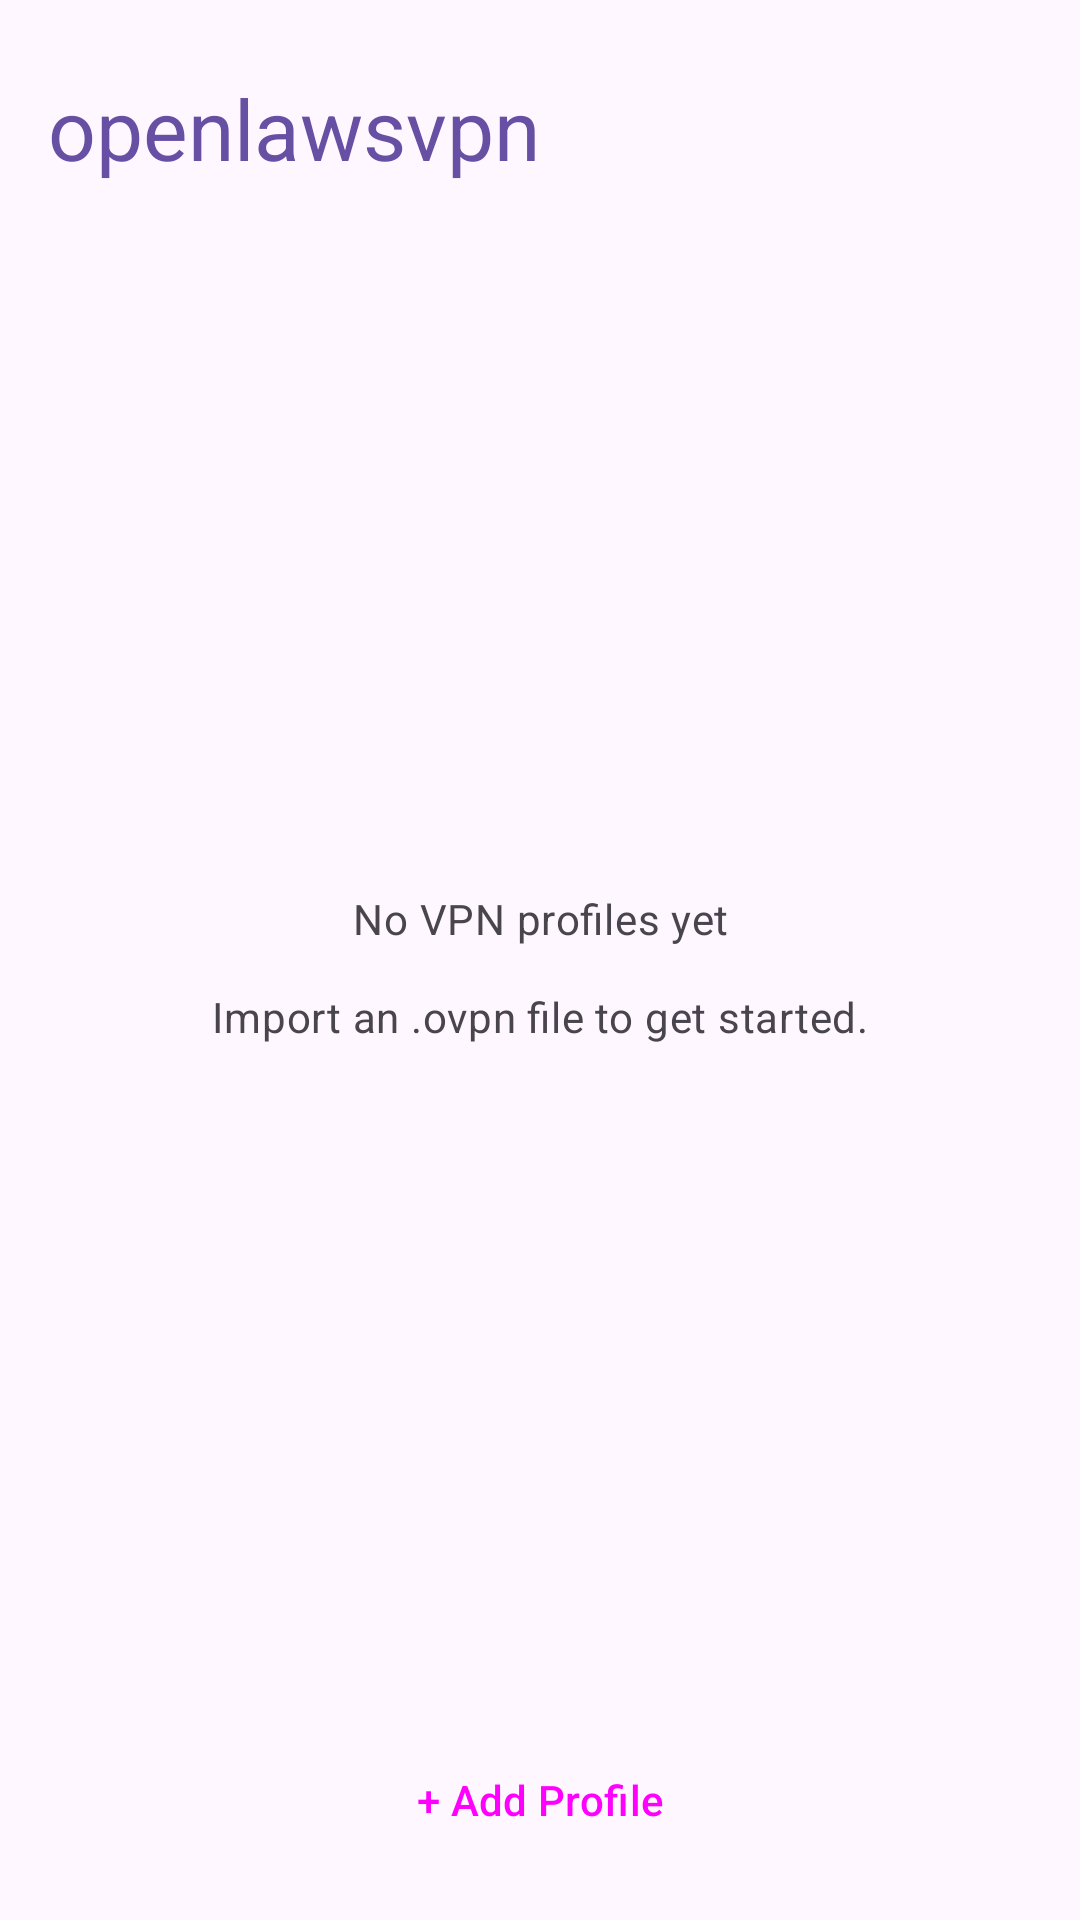

Produce the Android XML layout that renders to this screen, including the resource entries it uses.
<!-- AndroidManifest.xml: application theme Theme.Openlawsvpn -->
<!-- res/layout/fragment_connection.xml -->
<?xml version="1.0" encoding="utf-8"?>
<androidx.constraintlayout.widget.ConstraintLayout
    xmlns:android="http://schemas.android.com/apk/res/android"
    xmlns:app="http://schemas.android.com/apk/res-auto"
    android:layout_width="match_parent"
    android:layout_height="match_parent">

    <TextView
        android:id="@+id/tvHeader"
        android:layout_width="0dp"
        android:layout_height="wrap_content"
        android:text="@string/app_name"
        android:textAppearance="?attr/textAppearanceHeadlineMedium"
        android:textColor="?attr/colorPrimary"
        android:paddingHorizontal="16dp"
        android:paddingTop="24dp"
        android:paddingBottom="8dp"
        app:layout_constraintTop_toTopOf="parent"
        app:layout_constraintStart_toStartOf="parent"
        app:layout_constraintEnd_toEndOf="parent" />

    <androidx.recyclerview.widget.RecyclerView
        android:id="@+id/rvProfiles"
        android:layout_width="0dp"
        android:layout_height="0dp"
        android:clipToPadding="false"
        android:paddingHorizontal="8dp"
        android:paddingBottom="8dp"
        android:visibility="gone"
        app:layout_constraintTop_toBottomOf="@id/tvHeader"
        app:layout_constraintBottom_toTopOf="@id/btnImport"
        app:layout_constraintStart_toStartOf="parent"
        app:layout_constraintEnd_toEndOf="parent" />

    <TextView
        android:id="@+id/tvEmpty"
        android:layout_width="0dp"
        android:layout_height="0dp"
        android:text="@string/tv_no_profiles"
        android:textAppearance="?attr/textAppearanceBodyMedium"
        android:textColor="?android:attr/textColorSecondary"
        android:gravity="center"
        android:visibility="visible"
        app:layout_constraintTop_toBottomOf="@id/tvHeader"
        app:layout_constraintBottom_toTopOf="@id/btnImport"
        app:layout_constraintStart_toStartOf="parent"
        app:layout_constraintEnd_toEndOf="parent" />

    <Button
        android:id="@+id/btnImport"
        android:layout_width="0dp"
        android:layout_height="wrap_content"
        android:text="@string/btn_add_profile"
        android:layout_margin="16dp"
        style="@style/Widget.Material3.Button.OutlinedButton"
        app:layout_constraintBottom_toBottomOf="parent"
        app:layout_constraintStart_toStartOf="parent"
        app:layout_constraintEnd_toEndOf="parent" />

</androidx.constraintlayout.widget.ConstraintLayout>
<!-- resources referenced by this layout -->
<resources>
  <string name="app_name">openlawsvpn</string>
  <string name="btn_add_profile">+ Add Profile</string>
  <string name="tv_no_profiles">No VPN profiles yet\n\nImport an .ovpn file to get started.</string>
  <style name="Theme.Openlawsvpn" parent="Theme.Material3.DayNight.NoActionBar" />
</resources>
